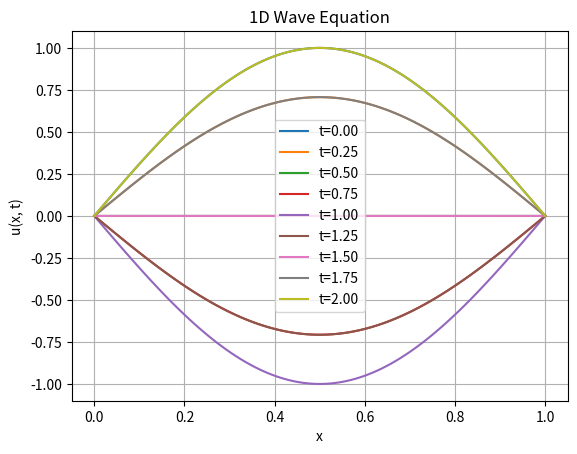

Python code for this plot:
"""
Problem 2: 1D Wave Equation

Solve the wave equation:
    d^2u/dt^2 = c^2 * d^2u/dx^2,  x in [0, L], t > 0

Boundary conditions: u(0, t) = u(L, t) = 0  (fixed ends)
Initial conditions: u(x, 0) = sin(pi*x/L),  du/dt(x, 0) = 0

Parameters: c = 1.0, L = 1.0

Tasks:
  (a) Write the exact (d'Alembert / Fourier) solution
  (b) Implement the finite difference scheme (second-order in both x and t)
  (c) Verify the CFL condition: c*dt/dx <= 1
  (d) Animate or plot the solution at several time snapshots
"""

import numpy as np
import matplotlib.pyplot as plt

C = 1.0
L = 1.0


def exact_solution(x, t):
    """
    Exact solution: u(x,t) = sin(pi*x/L)*cos(c*pi*t/L)
    """
    # TODO
    raise NotImplementedError


def finite_difference_wave(nx=100, dt=0.005, t_end=2.0):
    """
    Solve using the standard explicit finite difference scheme:
    u^{n+1}_j = 2*u^n_j - u^{n-1}_j + r^2*(u^n_{j+1} - 2*u^n_j + u^n_{j-1})
    where r = c*dt/dx
    """
    dx = L / (nx - 1)
    x = np.linspace(0, L, nx)
    r = C * dt / dx
    print(f"CFL number: {r:.4f} (must be <= 1)")

    nt = int(t_end / dt)

    # initial conditions
    u_prev = np.sin(np.pi * x / L)
    # For du/dt(x,0) = 0, use: u^1_j = u^0_j + 0.5*r^2*(u^0_{j+1} - 2*u^0_j + u^0_{j-1})
    u_curr = np.copy(u_prev)
    for j in range(1, nx - 1):
        u_curr[j] = u_prev[j] + 0.5 * r**2 * (
            u_prev[j + 1] - 2 * u_prev[j] + u_prev[j - 1]
        )
    u_curr[0] = u_curr[-1] = 0

    snapshots = [(0, u_prev.copy())]
    save_interval = max(1, nt // 8)

    for n in range(1, nt):
        u_next = np.zeros(nx)
        for j in range(1, nx - 1):
            u_next[j] = (2 * u_curr[j] - u_prev[j]
                         + r**2 * (u_curr[j + 1] - 2 * u_curr[j] + u_curr[j - 1]))
        u_next[0] = u_next[-1] = 0
        u_prev = u_curr
        u_curr = u_next
        if (n + 1) % save_interval == 0:
            snapshots.append(((n + 1) * dt, u_curr.copy()))

    return x, snapshots


def plot_snapshots():
    x, snapshots = finite_difference_wave()
    for t_val, u in snapshots:
        plt.plot(x, u, label=f"t={t_val:.2f}")
    plt.xlabel("x")
    plt.ylabel("u(x, t)")
    plt.title("1D Wave Equation")
    plt.legend()
    plt.grid(True)
    plt.show()


if __name__ == "__main__":
    plot_snapshots()
